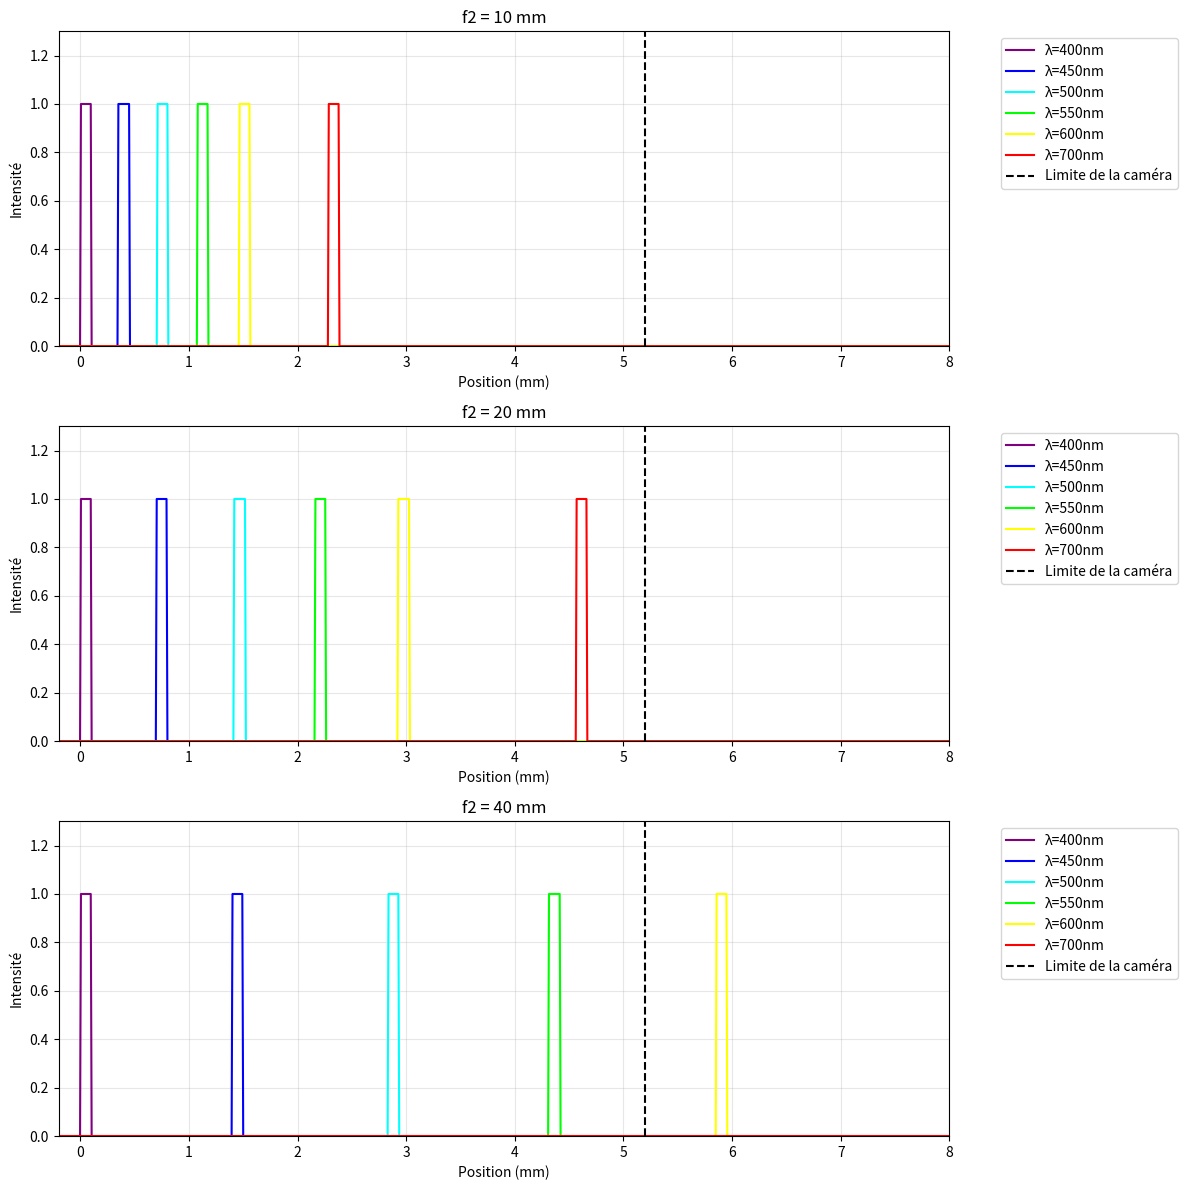

Write Python code to recreate this figure.
import numpy as np
import matplotlib.pyplot as plt

def calculate_dispersion(wavelength, f2, d=1.6e-6, m=1):
    """Calculate position using proper dispersion equation"""
    lambda_m = wavelength * 1e-9
    theta_m = np.arcsin(m * lambda_m / d)  # from grating equation
    dispersion = (m * f2) / (d * np.cos(theta_m))  # dx/dλ
    return dispersion * lambda_m * 1000  # Convert to mm

def create_peak(x, position, width):
    """Create a rectangular peak"""
    return np.where((x >= position) & (x <= position + width), 1.0, 0.0)

def plot_f2_variation():
    x = np.linspace(-0.2, 8, 1000)
    wavelengths = [400, 450, 500, 550, 600, 700]  # nm
    colors = ['purple', 'blue', 'cyan', 'lime', 'yellow', 'red']
    f2_values = [10, 20, 40]  # mm
    
    fig, axes = plt.subplots(3, 1, figsize=(12, 12))
    
    for ax, f2 in zip(axes, f2_values):
        first_pos = None
        f2_m = f2 / 1000  # Convert to meters
        
        for wavelength, color in zip(wavelengths, colors):
            # Calculate peak position using dispersion
            position = calculate_dispersion(wavelength, f2_m)
            
            # Align first peak to x=0
            if first_pos is None:
                first_pos = position
            position = position - first_pos
            
            width = 0.1  # We'll modify this later for resolution
            
            # Create and plot peak
            peak = create_peak(x, position, width)
            ax.plot(x, peak, color=color, label=f'λ={wavelength}nm')
        
        # Add camera limit
        ax.axvline(x=5.2, color='black', linestyle='--', label='Limite de la caméra')
        
        # Configure subplot
        ax.set_xlabel('Position (mm)')
        ax.set_ylabel('Intensité')
        ax.set_title(f'f2 = {f2} mm')
        ax.set_xlim(-0.2, 8)
        ax.set_ylim(0, 1.3)
        ax.grid(True, alpha=0.3)
        ax.legend(bbox_to_anchor=(1.05, 1), loc='upper left')
    
    plt.tight_layout()
    plt.show()

# Run simulation
plot_f2_variation()
